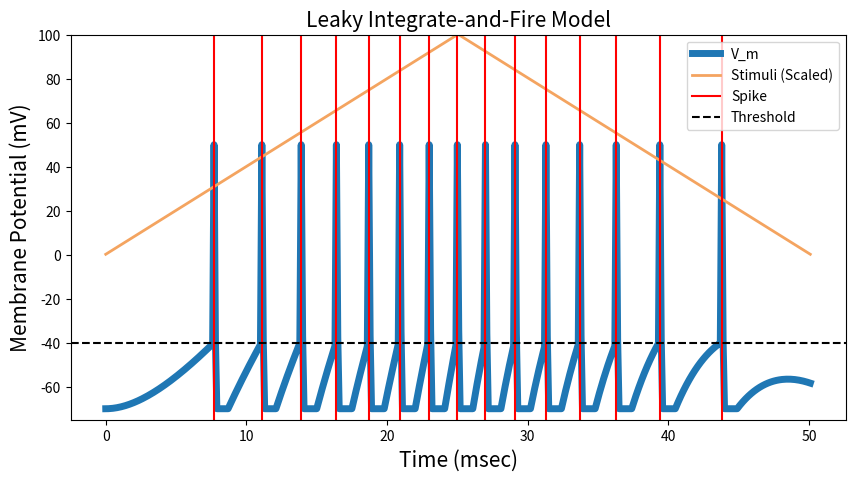

This figure's Python source:
import numpy as np
import matplotlib.pyplot as plt

from scipy import signal


# Model Parameters:
T = 50 * 1e-3                   # Simulation time          [Sec]
dt = 0.1 * 1e-3                 # Simulation time interval [Sec]
t_init = 0                      # Stimulus init time       [V]
V_rest = -70 * 1e-3             # Resting potential        [V]
R_m = 1 * 1e3                   # Membrane Resistance      [Ohm]
C_m = 5 * 1e-6                  # Capacitance              [F]
tau_ref = 1 * 1e-3              # Refractory Period        [Sec]
V_th = -40 * 1e-3               # Spike threshold          [V]
I = 0.2 * 1e-3                  # Current stimulus         [A]
V_spike = 50 * 1e-3             # Spike voltage            [V]

# Simulation parameters:
T = np.arange(0, T + dt, dt)    # Time array
V_m = np.ones(len(T)) * V_rest  # Membrane voltage array
tau = R_m * C_m                 # Time constant 
spikes = []                     # Spikes timings

# Define the stimulus:
I = I * signal.windows.triang(len(T))  # Triangular stimulation pattern

# Simulation:
for i, t in enumerate(T[:-1]):
    if t > t_init:
        V_m_inf_i = V_rest + R_m * I[i]
        V_m[i + 1] = V_m_inf_i + (V_m[i] - V_m_inf_i) * np.exp(-dt / tau)
        if V_m[i] >= V_th:
            spikes.append(t * 1e3)
            V_m[i] = V_spike
            t_init = t + tau_ref

# Plot:
plt.figure(figsize=(10, 5))
plt.title('Leaky Integrate-and-Fire Model', fontsize=15) 
plt.ylabel('Membrane Potential (mV)', fontsize=15) 
plt.xlabel('Time (msec)', fontsize=15)
plt.plot(T * 1e3, V_m * 1e3, linewidth=5, label='V_m')
plt.plot(T * 1e3, 100 / max(I) * I, label='Stimuli (Scaled)', color='sandybrown', linewidth=2)
plt.ylim([-75, 100])
plt.axvline(x=spikes[0], c='red', label='Spike')
for s in spikes[1:]:
    plt.axvline(x=s, c='red')
plt.axhline(y=V_th / 1e-3, c='black', label = 'Threshold', linestyle='--')
plt.legend()
plt.show()
